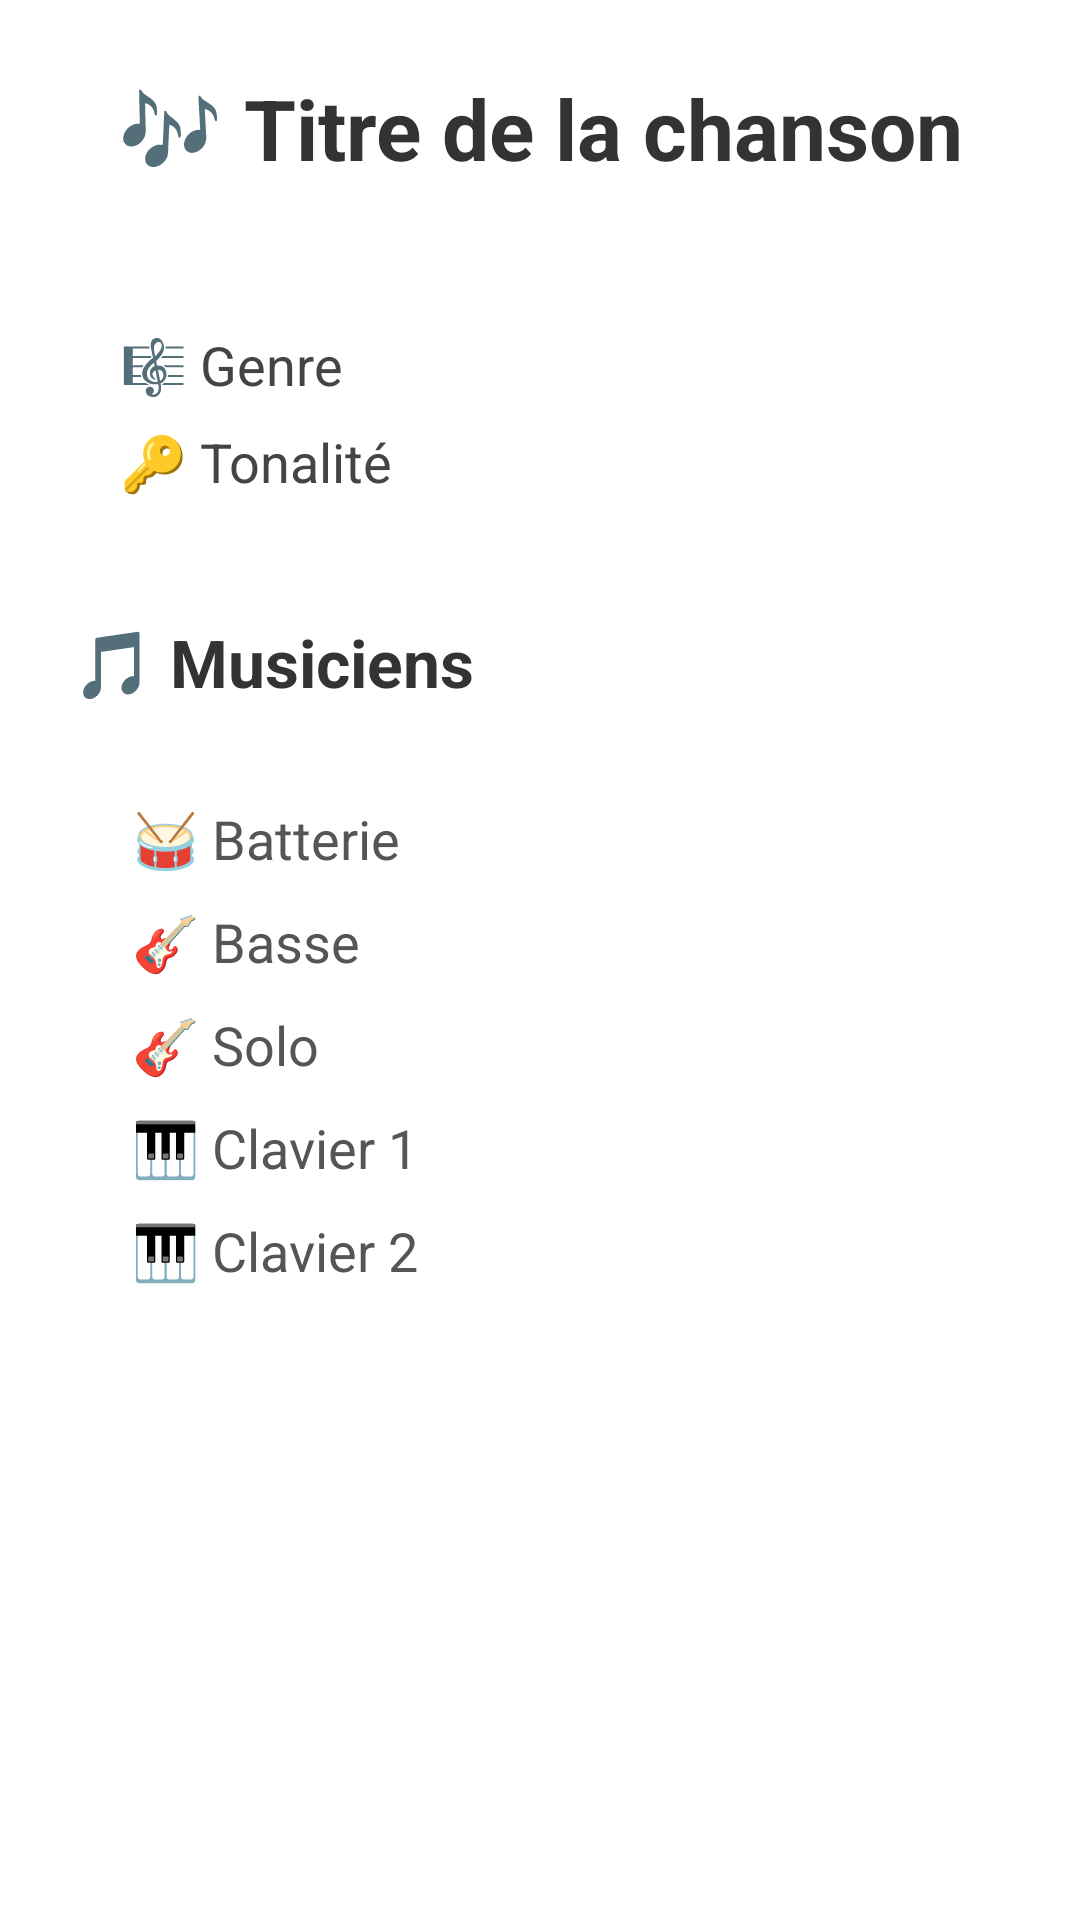

Layout XML and referenced resources for this Android screen:
<!-- AndroidManifest.xml: application theme Theme.ToJK -->
<!-- res/layout/activity_song_details.xml -->
<?xml version="1.0" encoding="utf-8"?>
<ScrollView xmlns:android="http://schemas.android.com/apk/res/android"
    android:background="#FFFFFF"
    android:layout_width="match_parent"
    android:layout_height="match_parent"
    android:padding="24dp">

    <LinearLayout
        android:layout_width="match_parent"
        android:layout_height="wrap_content"
        android:orientation="vertical">

        
        <TextView
            android:id="@+id/titleTextView"
            android:layout_width="match_parent"
            android:layout_height="wrap_content"
            android:text="🎶 Titre de la chanson"
            android:textSize="28sp"
            android:textStyle="bold"
            android:textColor="#333333"
            android:background="@drawable/rounded_bg"
            android:gravity="center"
            android:paddingBottom="16dp" />

        
        <View
            android:layout_width="match_parent"
            android:layout_height="0dp"
            android:background="#DDDDDD"
            android:layout_marginBottom="16dp" />

        
        <LinearLayout
            android:layout_width="match_parent"
            android:layout_height="wrap_content"
            android:orientation="vertical"
            android:padding="16dp"
            android:layout_marginBottom="24dp"
            android:background="@drawable/rounded_bg"
            android:elevation="2dp">

            <TextView
                android:id="@+id/genreTextView"
                android:layout_width="match_parent"
                android:layout_height="wrap_content"
                android:text="🎼 Genre"
                android:textSize="18sp"
                android:textColor="#444"
                android:paddingBottom="8dp" />

            <TextView
                android:id="@+id/tonaliteTextView"
                android:layout_width="match_parent"
                android:layout_height="wrap_content"
                android:text="🔑 Tonalité"
                android:textSize="18sp"
                android:textColor="#444" />
        </LinearLayout>

        
        <TextView
            android:layout_width="match_parent"
            android:layout_height="wrap_content"
            android:text="🎵 Musiciens"
            android:textSize="22sp"
            android:textStyle="bold"
            android:textColor="#333333"
            android:layout_marginBottom="12dp" />

        
        <LinearLayout
            android:layout_width="match_parent"
            android:layout_height="wrap_content"
            android:orientation="vertical"
            android:padding="20dp"
            android:layout_marginBottom="24dp"
            android:background="@drawable/rounded_bg">

            <TextView
                android:id="@+id/batterieTextView"
                android:layout_width="match_parent"
                android:layout_height="wrap_content"
                android:text="🥁 Batterie"
                android:textSize="18sp"
                android:textColor="#555"
                android:paddingBottom="10dp" />

            <TextView
                android:id="@+id/bassTextView"
                android:layout_width="match_parent"
                android:layout_height="wrap_content"
                android:text="🎸 Basse"
                android:textSize="18sp"
                android:textColor="#555"
                android:paddingBottom="10dp" />

            <TextView
                android:id="@+id/soloTextView"
                android:layout_width="match_parent"
                android:layout_height="wrap_content"
                android:text="🎸 Solo"
                android:textSize="18sp"
                android:textColor="#555"
                android:paddingBottom="10dp" />

            <TextView
                android:id="@+id/clavier1TextView"
                android:layout_width="match_parent"
                android:layout_height="wrap_content"
                android:text="🎹 Clavier 1"
                android:textSize="18sp"
                android:textColor="#555"
                android:paddingBottom="10dp" />

            <TextView
                android:id="@+id/clavier2TextView"
                android:layout_width="match_parent"
                android:layout_height="wrap_content"
                android:text="🎹 Clavier 2"
                android:textSize="18sp"
                android:textColor="#555" />
        </LinearLayout>

    </LinearLayout>
</ScrollView>
<!-- resources referenced by this layout -->
<resources>
  <style name="Theme.ToJK" parent="Base.Theme.ToJK" />
  <style name="Base.Theme.ToJK" parent="Theme.Material3.DayNight.NoActionBar">
          
          
      </style>
</resources>
